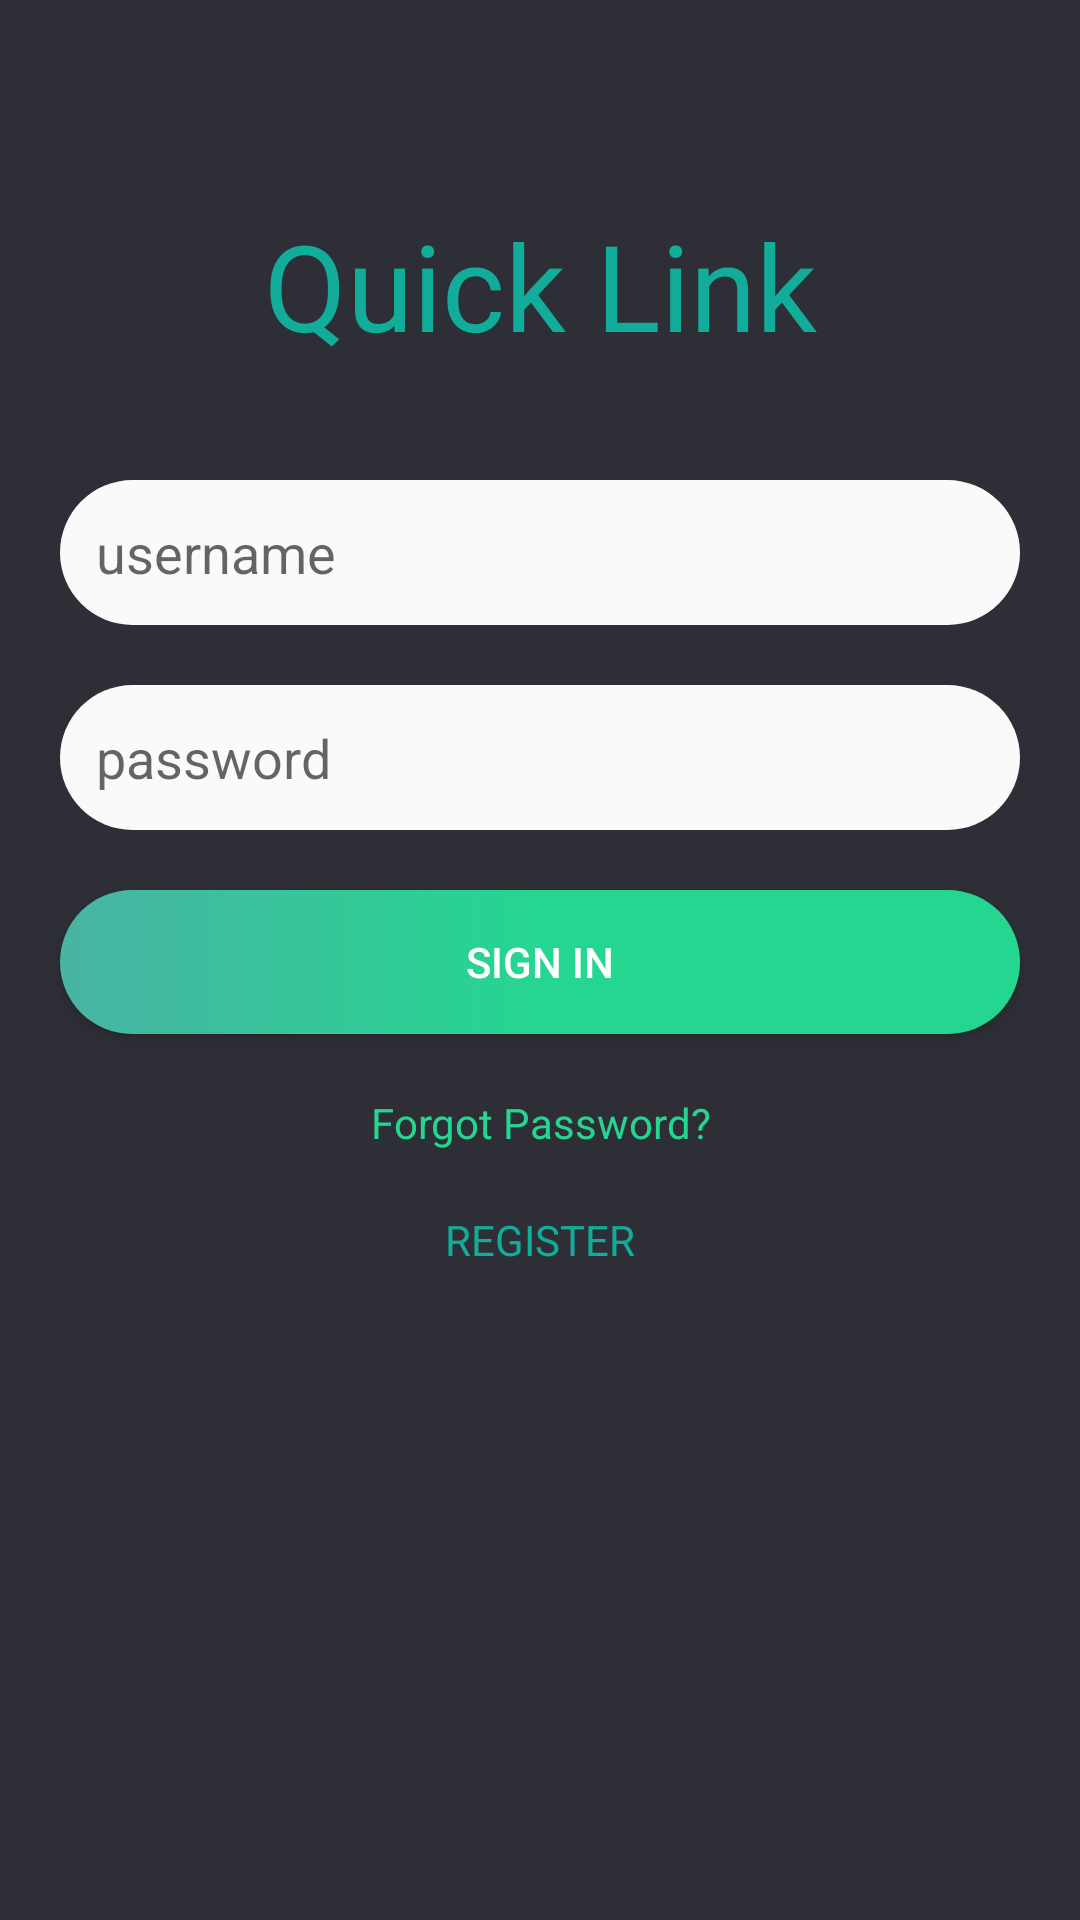

The Android layout XML behind this screen, and the referenced resources:
<!-- AndroidManifest.xml: application theme Theme.FirebasePractice -->
<!-- res/layout/activity_login.xml -->
<?xml version="1.0" encoding="utf-8"?>
<androidx.constraintlayout.widget.ConstraintLayout xmlns:android="http://schemas.android.com/apk/res/android"
    xmlns:app="http://schemas.android.com/apk/res-auto"
    xmlns:tools="http://schemas.android.com/tools"
    android:layout_width="match_parent"
    android:layout_height="match_parent"
    android:background="@color/colorPrimaryDark"
    tools:context=".ui.LoginActivity">

    <TextView
        android:id="@+id/login_title"
        android:layout_width="match_parent"
        android:layout_height="90dp"
        android:text="@string/quick_link"
        android:textSize="40sp"
        android:textColor="@color/buttonColor"
        app:layout_constraintEnd_toEndOf="parent"
        app:layout_constraintHorizontal_bias="0.0"
        app:layout_constraintStart_toStartOf="parent"
        android:layout_marginStart="50dp"
        android:layout_marginEnd="50dp"
        android:layout_marginTop="50dp"
        android:gravity="center"
        app:layout_constraintTop_toTopOf="parent" />

    <EditText
        android:id="@+id/enter_username"
        android:layout_width="match_parent"
        android:layout_height="wrap_content"
        android:background="@drawable/round_edit_style"
        app:layout_constraintTop_toBottomOf="@id/login_title"
        android:layout_marginStart="20dp"
        android:layout_marginEnd="20dp"
        android:layout_marginTop="20dp"
        android:inputType="textEmailAddress"
        android:hint="@string/username"
        android:textColor="@color/black"
        />

    <EditText
        android:id="@+id/enter_password"
        android:layout_width="match_parent"
        android:layout_height="wrap_content"
        app:layout_constraintTop_toBottomOf="@id/enter_username"
        android:layout_marginStart="20dp"
        android:layout_marginEnd="20dp"
        android:layout_marginTop="20dp"
        android:inputType="textPassword"
        android:background="@drawable/round_edit_style"
        android:hint="@string/password"
        android:textColor="@color/black"
        />

    <Button
        android:id="@+id/login_button"
        android:layout_width="match_parent"
        android:layout_height="wrap_content"
        app:layout_constraintTop_toBottomOf="@id/enter_password"
        android:layout_marginStart="20dp"
        android:layout_marginEnd="20dp"
        android:layout_marginTop="20dp"
        android:textColor="@color/white"
        android:background="@drawable/round_button_style"
        android:text="@string/sign_in"
        />

    <TextView
        android:id="@+id/forgot_password"
        app:layout_constraintTop_toBottomOf="@id/login_button"
        android:layout_marginTop="20dp"
        android:gravity="center"
        android:textColor="@color/emeraldGreen"
        android:text="@string/forgot_password"
        android:layout_width="match_parent"
        android:layout_height="wrap_content"
        android:clickable="true"
        android:focusable="true"
        />

    <TextView
        android:id="@+id/create_account"
        android:layout_width="match_parent"
        android:layout_height="wrap_content"
        android:text="@string/register"
        app:layout_constraintTop_toBottomOf="@+id/forgot_password"
        android:layout_marginTop="20dp"
        android:clickable="true"
        android:layout_marginStart="20dp"
        android:layout_marginEnd="20dp"
        android:gravity="center"
        android:textColor="@color/buttonColor"
        android:focusable="true" />
    
</androidx.constraintlayout.widget.ConstraintLayout>
<!-- resources referenced by this layout -->
<resources>
  <color name="black">#FF000000</color>
  <color name="buttonColor">#12AD9A</color>
  <color name="colorPrimaryDark">#2E2F36</color>
  <color name="emeraldGreen">#25D690</color>
  <color name="white">#FFFFFFFF</color>
  <!-- drawable round_button_style (drawable) -->
  <?xml version="1.0" encoding="utf-8"?>
  <shape
      xmlns:android="http://schemas.android.com/apk/res/android"
      android:shape="rectangle">
      <gradient
          android:startColor="#25D690"
          android:centerColor="#25D690"
          android:endColor="#49B4A4"
          android:angle="180"
          />
      <corners android:radius="32dp"/>
  </shape>
  <!-- drawable round_edit_style (drawable) -->
  <?xml version="1.0" encoding="utf-8"?>
  <shape
      xmlns:android="http://schemas.android.com/apk/res/android">
      <solid android:color="#fafafa"/>
      <corners android:radius="32dp"/>
      <padding android:left="12dp" android:right="12dp" android:top="12dp" android:bottom="12dp"/>
  
  </shape>
  <string name="forgot_password">Forgot Password?</string>
  <string name="password">password</string>
  <string name="quick_link">Quick Link</string>
  <string name="register">REGISTER</string>
  <string name="sign_in">SIGN IN</string>
  <string name="username">username</string>
  <style name="Theme.FirebasePractice" parent="Theme.AppCompat.Light.DarkActionBar">
          
          <item name="colorPrimary">@color/purple_500</item>
          <item name="colorPrimaryDark">@color/purple_700</item>
          <item name="colorAccent">@color/teal_200</item>
          
      </style>
  <color name="purple_500">#FF6200EE</color>
  <color name="purple_700">#FF3700B3</color>
  <color name="teal_200">#FF03DAC5</color>
</resources>
